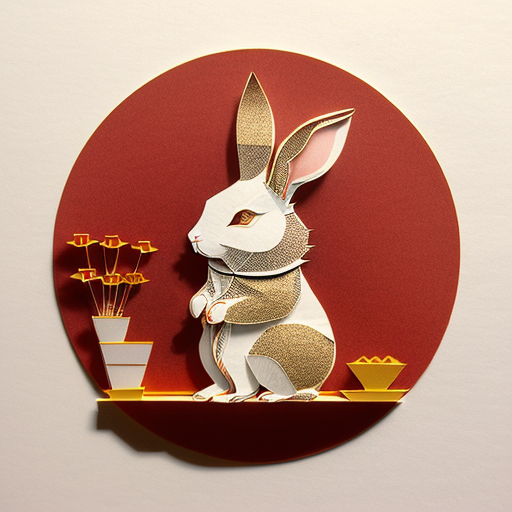
Generation parameters embedded in this image by AUTOMATIC1111 Stable Diffusion web UI or a fork of it (Forge, ...) (PNG 'parameters' text chunk):
(((masterpiece))), best quality,
((Chinese paper-cut art of cute rabbit)), ((Chinese paper-cut)), ((complicated paper-cut with many paper layers)), ((every paper layer with shadows)), (round red background paper), single color on each paper layer, front light, (detailed accurate rabbit face), chinese  gold coin as small pendant on background, three-dimensional
Negative prompt: ((blurry)), watermark, signature, text, weird face
Steps: 32, Sampler: Euler a, CFG scale: 9.5, Seed: 3506901205, Size: 512x512, Model hash: 10a699c0f3, Model: deliberate_v11